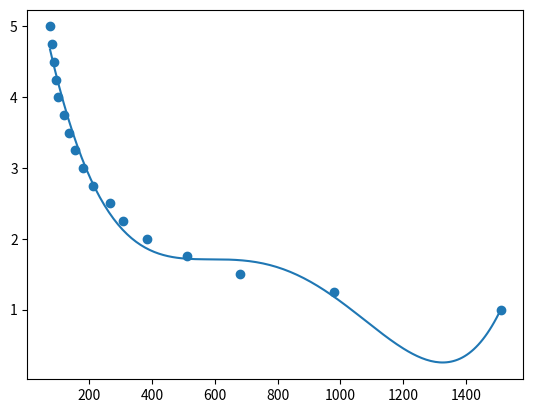

Write the Python code that produced this figure.
import numpy as np
import matplotlib.pyplot as plt

x = [1512, 979, 680, 511, 384, 308, 265, 211, 180, 156, 136, 119, 102, 93, 87, 81, 75]
y = [1.0, 1.25, 1.50, 1.75, 2.0, 2.25, 2.50, 2.75, 3.0, 3.25, 3.50, 3.75, 4.0, 4.25, 4.50, 4.75, 5.0]

mymodel = np.poly1d(np.polyfit(x, y, 4))
myline = np.linspace(min(x), max(x), 200)

plt.scatter(x, y)
plt.plot(myline, mymodel(myline))

plt.show()